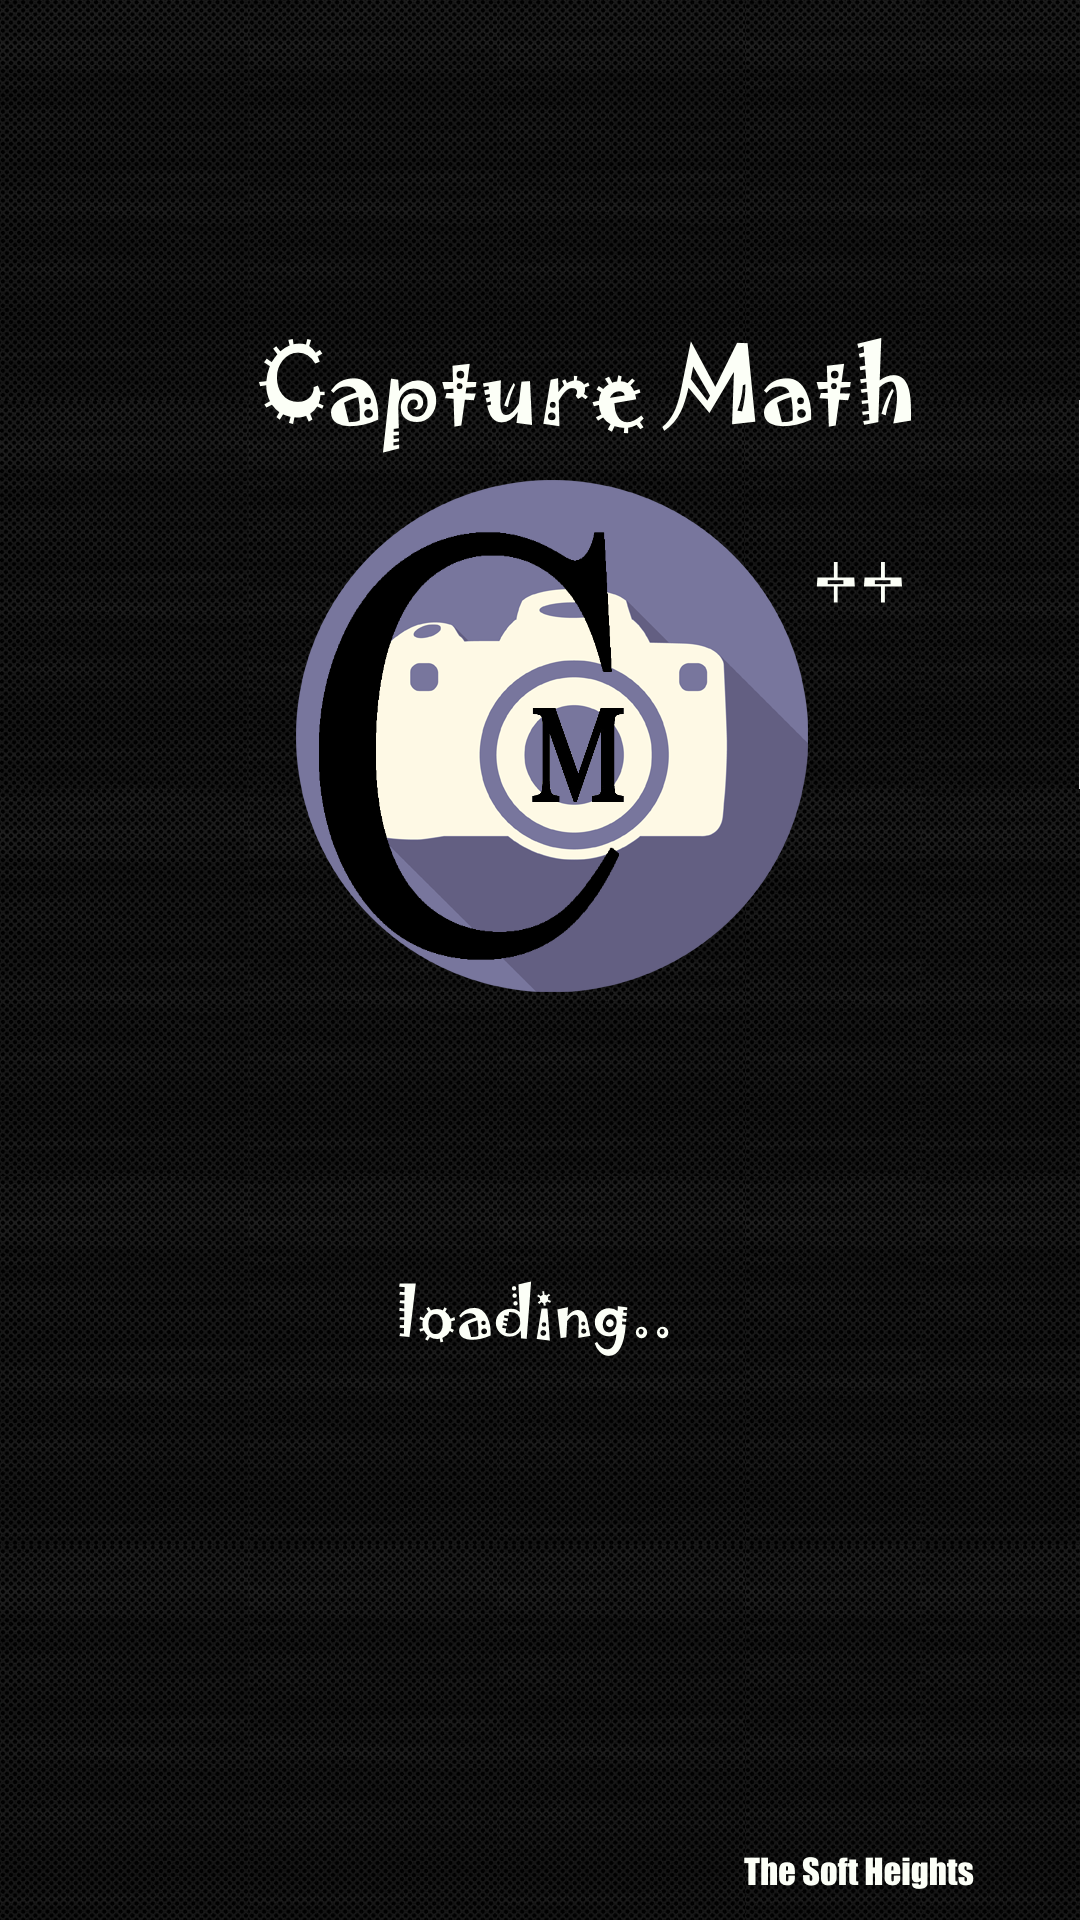

Reconstruct the res/layout file that produces this screen, plus the resources it refers to.
<!-- AndroidManifest.xml: application theme Theme.yourTheme -->
<!-- res/layout/activity_start.xml -->
<?xml version="1.0" encoding="utf-8"?>
<RelativeLayout xmlns:android="http://schemas.android.com/apk/res/android"
    android:layout_width="match_parent"
    android:layout_height="match_parent" >

    <FrameLayout
        android:layout_width="match_parent"
        android:layout_height="match_parent"
        android:layout_alignParentLeft="true"
        android:layout_alignParentTop="true" >

        <ImageView
            android:id="@+id/imageView1"
            android:layout_width="wrap_content"
            android:layout_height="wrap_content"
            android:src="@drawable/startup" />

    </FrameLayout>

</RelativeLayout>
<!-- resources referenced by this layout -->
<resources>
  <!-- drawable startup: png bitmap (drawable-hdpi, 677741 bytes) -->
  <style name="Theme.yourTheme" parent="@style/Theme.Sherlock">
          <item name="actionBarTabTextStyle">@style/TabTextColor
  </item>
      </style>
  <style name="TabTextColor" parent="@style/Widget.Sherlock.ActionBar.TabText">
          <item name="android:textColor">@color/tab_text</item>
      </style>
</resources>
